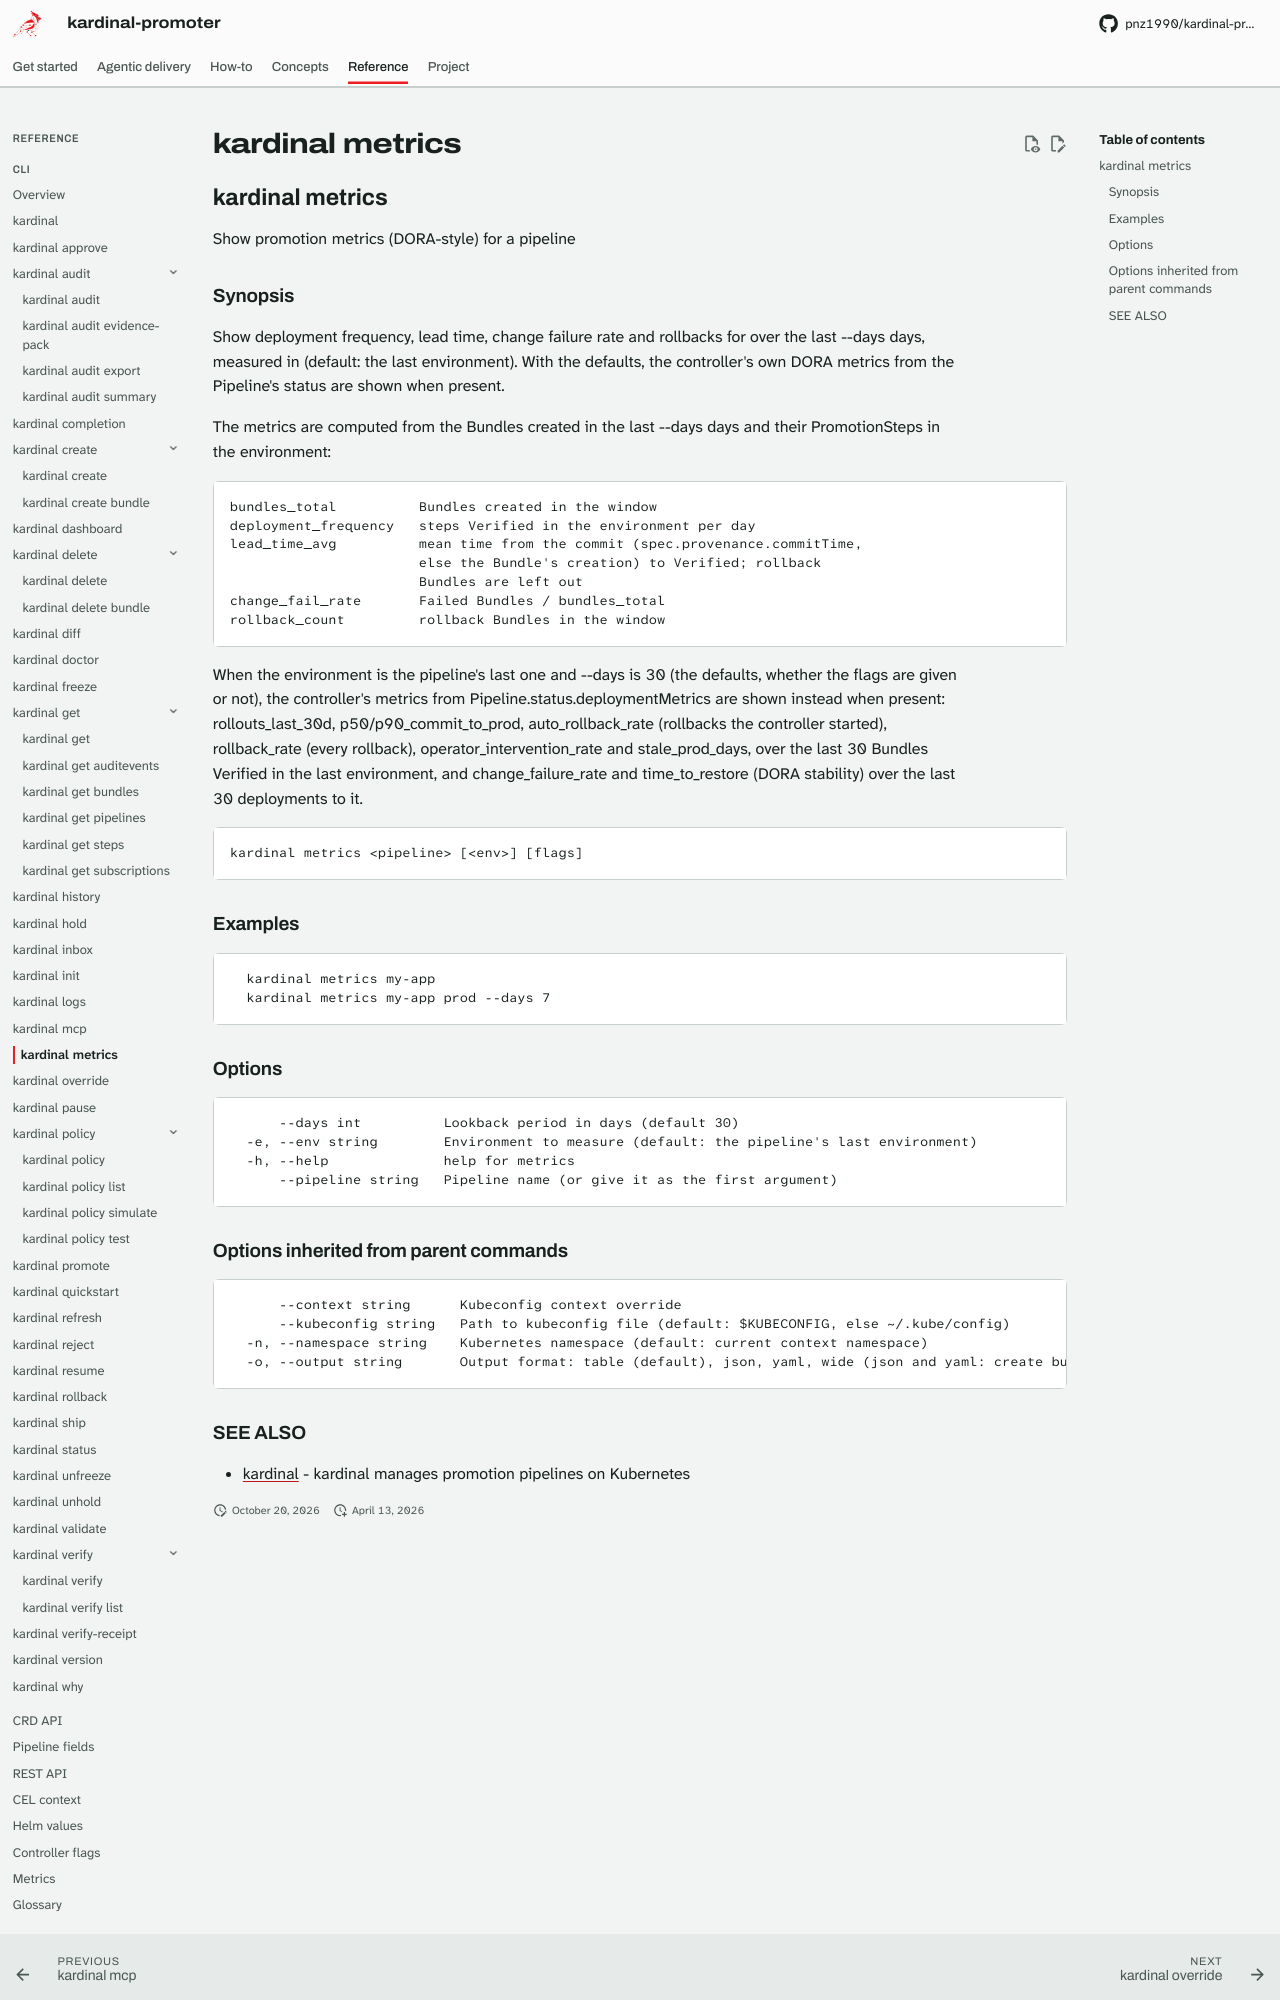

repository: pnz1990/kardinal-promoter · page: reference/cli/kardinal-metrics/index.html · generator: mkdocs

## kardinal metrics

Show promotion metrics (DORA-style) for a pipeline

### Synopsis

Show deployment frequency, lead time, change failure rate and rollbacks for
<pipeline> over the last --days days, measured in <env> (default: the last
environment). With the defaults, the controller's own DORA metrics from the
Pipeline's status are shown when present.

The metrics are computed from the Bundles created in the last --days days and
their PromotionSteps in the environment:

    bundles_total          Bundles created in the window
    deployment_frequency   steps Verified in the environment per day
    lead_time_avg          mean time from the commit (spec.provenance.commitTime,
                           else the Bundle's creation) to Verified; rollback
                           Bundles are left out
    change_fail_rate       Failed Bundles / bundles_total
    rollback_count         rollback Bundles in the window

When the environment is the pipeline's last one and --days is 30 (the
defaults, whether the flags are given or not), the controller's metrics from
Pipeline.status.deploymentMetrics are shown instead when present:
rollouts_last_30d, p50/p90_commit_to_prod, auto_rollback_rate (rollbacks
the controller started), rollback_rate (every rollback),
operator_intervention_rate and stale_prod_days, over the last 30 Bundles
Verified in the last environment, and change_failure_rate and time_to_restore
(DORA stability) over the last 30 deployments to it.

```
kardinal metrics <pipeline> [<env>] [flags]
```

### Examples

```
  kardinal metrics my-app
  kardinal metrics my-app prod --days 7
```

### Options

```
      --days int          Lookback period in days (default 30)
  -e, --env string        Environment to measure (default: the pipeline's last environment)
  -h, --help              help for metrics
      --pipeline string   Pipeline name (or give it as the first argument)
```

### Options inherited from parent commands

```
      --context string      Kubeconfig context override
      --kubeconfig string   Path to kubeconfig file (default: $KUBECONFIG, else ~/.kube/config)
  -n, --namespace string    Kubernetes namespace (default: current context namespace)
  -o, --output string       Output format: table (default), json, yaml, wide (json and yaml: create bundle, get auditevents, get bundles, get pipelines, get steps, get subscriptions, history, hold, inbox, promote, rollback, ship, status, unhold, verify-receipt, why; wide: get subscriptions, status, why)
```
